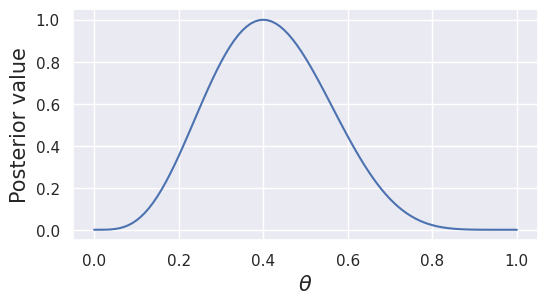

Generate this figure with matplotlib:
from matplotlib import pyplot as plt
import numpy as np
from scipy.special import binom
import seaborn as sns

# Plotting settings
sns.set()

# The data
n_heads = 4
n_flips = 10

# Consider theta = 0.00, 0.01, ..., 0.99, 1.00
theta = np.linspace(0, 1, 101)

# Each value of theta is even likely a priori
prior_distribution = np.ones(len(theta))

# Compute the likelihood
likelihood = theta ** n_heads * (1 - theta) ** (n_flips - n_heads)

# Posterior distribution
posterior = likelihood * prior_distribution

# Normalize the posterior distribution (for comparability)
posterior /= np.max(posterior)

_, ax = plt.subplots(figsize=(6,3))
ax.plot(theta, posterior)
ax.set_xlabel("$\\theta$", size=15)
ax.set_ylabel("Posterior value", size=15)
plt.show()